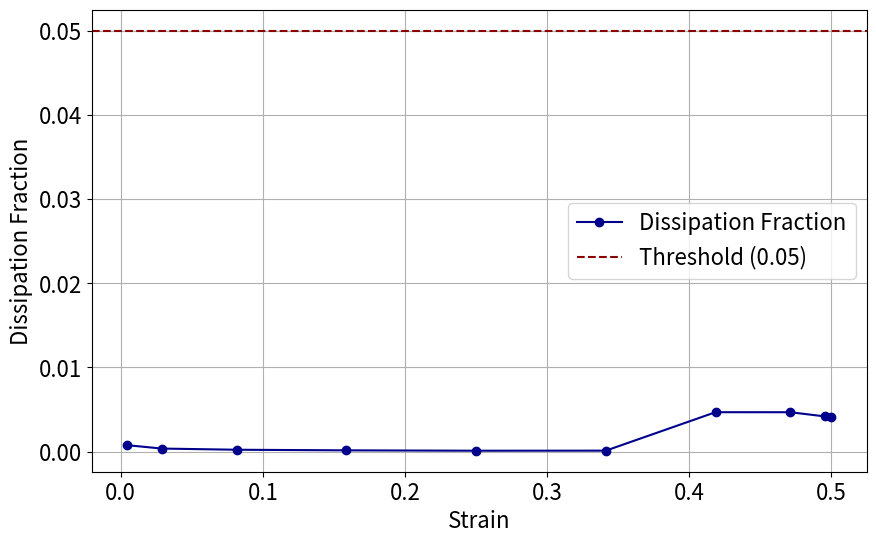
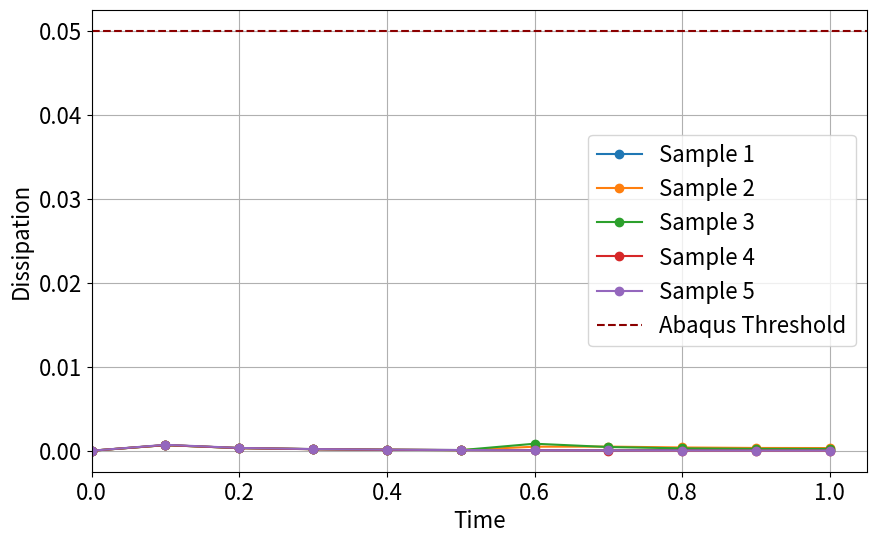

Recreate these plots in Python, in order.
import numpy as np
import matplotlib.pyplot as plt

# Given data for strain energy and static dissipation
time_points = np.array([0, 0.1, 0.2, 0.3, 0.4, 0.5, 0.6, 0.7, 0.8, 0.9, 1.0])
strain_energy = np.array([0, 1.41892E-05, 0.00065037, 0.00522198, 0.0206716, 0.0562287,
                          0.120796, 0.215267, 0.317232, 0.382143, 0.394874])
static_dissipation = np.array([0, 1.08506E-08, 2.34754E-07, 1.15341E-06, 3.09984E-06,
                               5.878E-06, 1.37485E-05, 0.0010075, 0.00148408, 0.0015955, 0.00160101])

# Smooth step function
def smooth_step(t):
    return t**3 * (10 - 15*t + 6*t**2)

# Calculate strain based on smooth step function
t_values = np.linspace(0.0, 1.0, 11)
strain = np.array([smooth_step(time) for time in t_values]) * 0.5

# Calculate Dissipation Fraction (STATIC DISSIPATION / STRAIN ENERGY)
dissipation_fraction = static_dissipation / strain_energy

plt.figure(figsize=(10, 6))
plt.plot(strain, dissipation_fraction, marker='o', linestyle='-', color='darkblue', label="Dissipation Fraction")
plt.axhline(y=0.05, color='darkred', linestyle='--', label="Threshold (0.05)")
plt.xlabel('Strain', fontsize=16)
plt.ylabel('Dissipation Fraction', fontsize=16)
plt.legend(fontsize=16)
plt.grid(True)
plt.xticks(fontsize=16)
plt.yticks(fontsize=16)
plt.show()


import numpy as np
import matplotlib.pyplot as plt

# Given time points and dissipation data for 5 samples
time_points = np.array([0, 0.1, 0.2, 0.3, 0.4, 0.5, 0.6, 0.7, 0.8, 0.9, 1.0])

samples = {
    "Sample 1": np.array([0, 0.000662637, 0.000315068, 0.00019367, 0.000126843, 8.32027E-05,
                          5.37188E-05, 3.49997E-05, 0.000100384, 9.40557E-05, 9.12575E-05]),
    "Sample 2": np.array([0, 0.000664785, 0.000317895, 0.000193546, 0.000124691, 7.84188E-05,
                          0.000479305, 0.000490018, 0.000388079, 0.000328811, 0.000317859]),
    "Sample 3": np.array([0, 0.000673664, 0.000315386, 0.000183843, 0.000112305, 6.75602E-05,
                          0.000833749, 0.000440486, 0.000282124, 0.000226949, 0.000218406]),
    "Sample 4": np.array([0, 0.000674422, 0.00031203, 0.000179089, 0.0001089, 6.68485E-05,
                          4.0751E-05, 2.52397E-05, 1.69895E-05, 1.37237E-05, 1.31923E-05]),
    "Sample 5": np.array([0, 0.000704069, 0.000331038, 0.000195966, 0.000124842, 8.00939E-05,
                          5.13075E-05, 3.36018E-05, 2.38139E-05, 1.97456E-05, 1.90661E-05])
}

# Plotting the dissipation for each sample
plt.figure(figsize=(10, 6))

for sample_name, dissipation_data in samples.items():
    plt.plot(time_points, dissipation_data, marker='o', linestyle='-', label=sample_name)

plt.axhline(y=0.05, color='darkred', linestyle='--', label="Abaqus Threshold")
plt.xlabel('Time', fontsize=16)
plt.ylabel('Dissipation', fontsize=16)
plt.legend(fontsize=16)
plt.grid(True)
plt.xticks(fontsize=16)
plt.yticks(fontsize=16)
plt.xlim(0)
plt.show()
